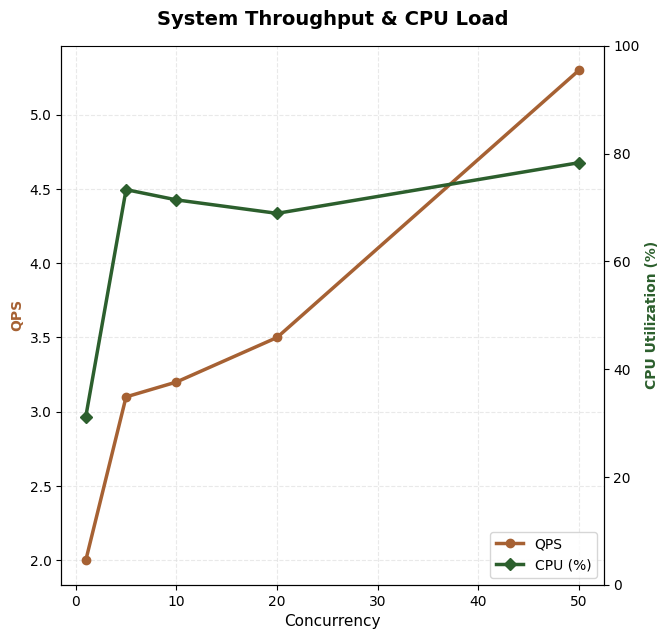
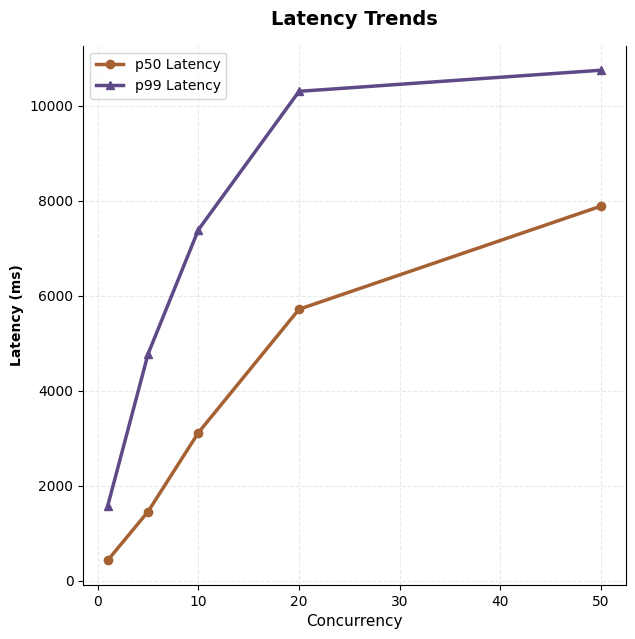
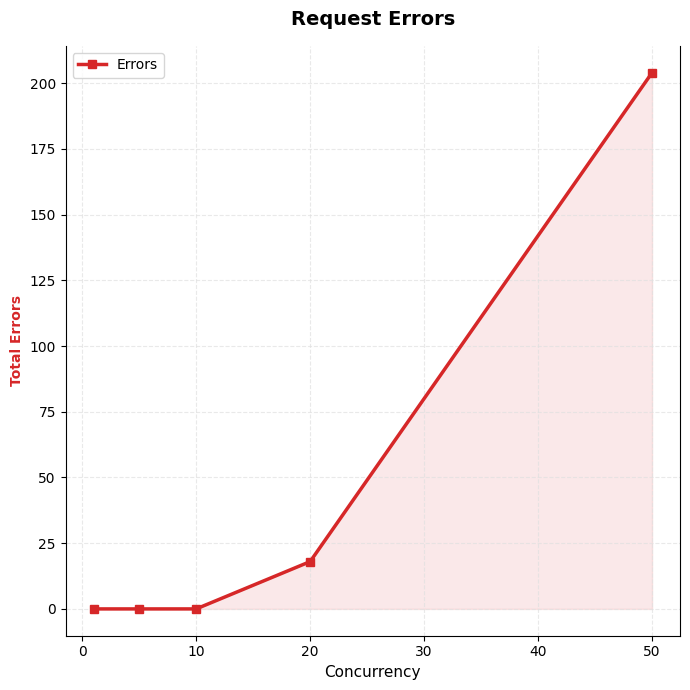

Recreate these plots in Python, in order.
import pandas as pd
import matplotlib.pyplot as plt
import numpy as np

# 1. 整理新跑的数据
data = {
    'Concurrency': [1, 5, 10, 20, 50],
    'QPS': [2.0, 3.1, 3.2, 3.5, 5.3],
    'p50': [433.0, 1457.0, 3117.5, 5714.2, 7884.2],
    'p99': [1583.4, 4773.9, 7386.2, 10299.2, 10743.6],
    'Errors': [0, 0, 0, 18, 204],
    'CPU': [31.2, 73.3, 71.4, 68.9, 78.3]
}
df = pd.DataFrame(data)

# 2. 风格配置
plt.rcParams['font.sans-serif'] = ['Arial']
color_qps = '#A66133'     # 棕橙色
color_cpu = '#2C5F2D'     # 深绿色 (代表资源占用)
color_p50 = '#A66133'    # 棕橙色
color_p99 = '#5D4A87'    # 深紫色
color_err = '#D62728'    # 红色 (警告)
grid_style = dict(linestyle='--', color='#E0E0E0', alpha=0.7)

def set_square_plot(ax, title):
    ax.set_title(title, fontsize=14, fontweight='bold', pad=15)
    ax.set_xlabel('Concurrency', fontsize=11)
    ax.grid(True, **grid_style)
    ax.spines['top'].set_visible(False)

# --- 图表 1: QPS & CPU 利用率 (双轴正方形) ---
fig1, ax1 = plt.subplots(figsize=(7, 7))
ax1_twin = ax1.twinx()

ln1 = ax1.plot(df['Concurrency'], df['QPS'], color=color_qps, marker='o', linewidth=2.5, label='QPS')
ln2 = ax1_twin.plot(df['Concurrency'], df['CPU'], color=color_cpu, marker='D', linewidth=2.5, label='CPU (%)')

ax1.set_ylabel('QPS', color=color_qps, fontweight='bold')
ax1_twin.set_ylabel('CPU Utilization (%)', color=color_cpu, fontweight='bold')
ax1_twin.set_ylim(0, 100) # CPU 通常看 0-100%

set_square_plot(ax1, 'System Throughput & CPU Load')
# 合并图例
lns = ln1 + ln2
ax1.legend(lns, [l.get_label() for l in lns], loc='lower right')

# --- 图表 2: p50 & p99 Latency (正方形) ---
fig2, ax2 = plt.subplots(figsize=(7, 7))
ax2.plot(df['Concurrency'], df['p50'], color=color_p50, marker='o', linewidth=2.5, label='p50 Latency')
ax2.plot(df['Concurrency'], df['p99'], color=color_p99, marker='^', linewidth=2.5, label='p99 Latency')

ax2.set_ylabel('Latency (ms)', fontweight='bold')
set_square_plot(ax2, 'Latency Trends')
ax2.legend(loc='upper left')

# --- 图表 3: Errors (正方形) ---
fig3, ax3 = plt.subplots(figsize=(7, 7))
ax3.plot(df['Concurrency'], df['Errors'], color=color_err, marker='s', linewidth=2.5, label='Errors')
ax3.fill_between(df['Concurrency'], df['Errors'], color=color_err, alpha=0.1) # 增加阴影强调错误区域

ax3.set_ylabel('Total Errors', color=color_err, fontweight='bold')
set_square_plot(ax3, 'Request Errors')
ax3.legend(loc='upper left')

# 3. 终端统计简报
print("="*45)
print(f"{'Concurrency':<12} | {'QPS':<6} | {'CPU%':<6} | {'p99(ms)':<8}")
print("-" * 45)
for _, row in df.iterrows():
    print(f"{int(row['Concurrency']):<12} | {row['QPS']:<6.1f} | {row['CPU']:<6.1f} | {row['p99']:<8.1f}")
print("="*45)

plt.tight_layout()
plt.show()
